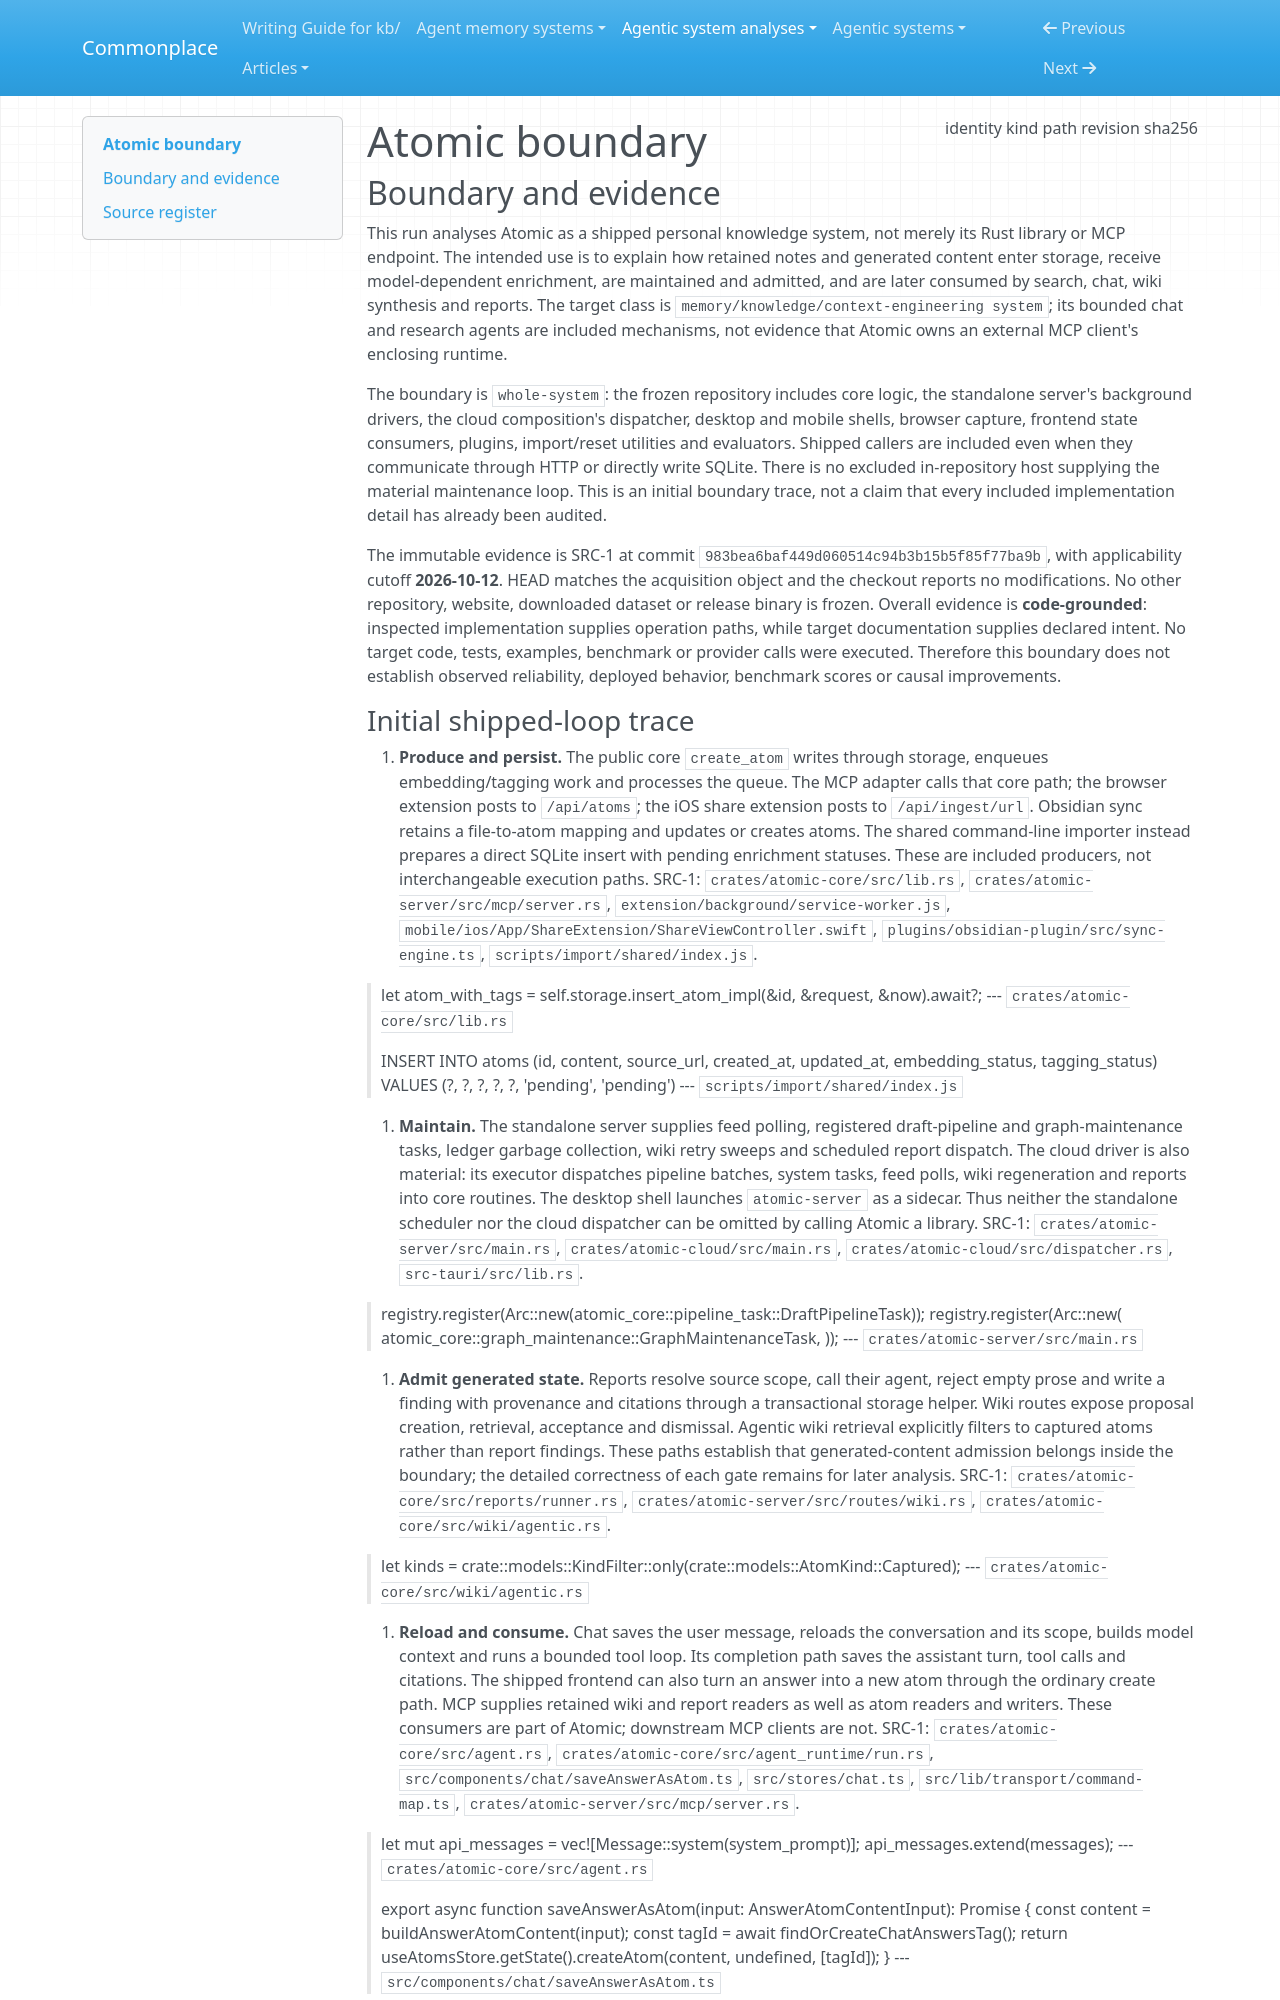

repository: zby/commonplace · page: agentic-system-analyses/retained/atomic/boundary/index.html · generator: mkdocs

---
type: agentic-system-analyses/types/agentic-system-boundary.md
description: "Atomic's shipped knowledge system, clients, agentic consumers and maintenance drivers at commit 983bea6baf449d060514c94b3b15b5f85f77ba9b."
run-id: AAS-2026-10-12-atomic-f98683232831-01
result-disposition: complete
target-class: memory/knowledge/context-engineering system
boundary-kind: whole-system
reviewed-boundary: "983bea6baf449d060514c94b3b15b5f85f77ba9b"
analysis-cutoff: "2026-10-12"
evidence-tier: code-grounded
source:
  identity: https://github.com/kenforthewin/atomic
  kind: git
  path: /home/zby/llm/commonplace/.commonplace/worktrees/atomic-f98683232831/related-systems/kenforthewin--atomic
  revision: "983bea6baf449d060514c94b3b15b5f85f77ba9b"
  sha256: null
---

# Atomic boundary

## Boundary and evidence

This run analyses Atomic as a shipped personal knowledge system, not merely its Rust library or MCP endpoint. The intended use is to explain how retained notes and generated content enter storage, receive model-dependent enrichment, are maintained and admitted, and are later consumed by search, chat, wiki synthesis and reports. The target class is `memory/knowledge/context-engineering system`; its bounded chat and research agents are included mechanisms, not evidence that Atomic owns an external MCP client's enclosing runtime.

The boundary is `whole-system`: the frozen repository includes core logic, the standalone server's background drivers, the cloud composition's dispatcher, desktop and mobile shells, browser capture, frontend state consumers, plugins, import/reset utilities and evaluators. Shipped callers are included even when they communicate through HTTP or directly write SQLite. There is no excluded in-repository host supplying the material maintenance loop. This is an initial boundary trace, not a claim that every included implementation detail has already been audited.

The immutable evidence is SRC-1 at commit `983bea6baf449d060514c94b3b15b5f85f77ba9b`, with applicability cutoff **2026-10-12**. HEAD matches the acquisition object and the checkout reports no modifications. No other repository, website, downloaded dataset or release binary is frozen. Overall evidence is **code-grounded**: inspected implementation supplies operation paths, while target documentation supplies declared intent. No target code, tests, examples, benchmark or provider calls were executed. Therefore this boundary does not establish observed reliability, deployed behavior, benchmark scores or causal improvements.
